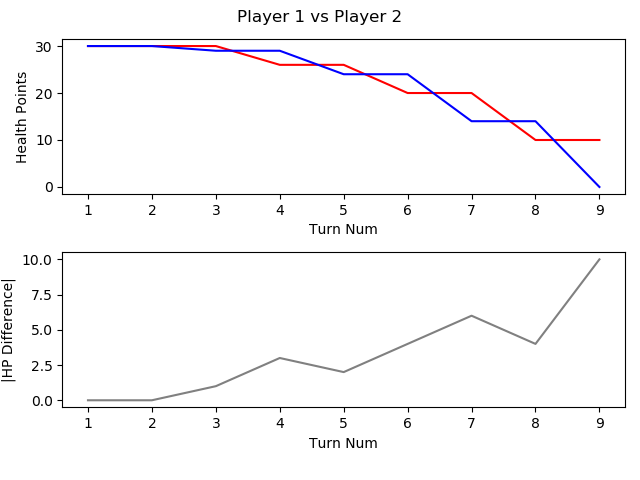

The data file committed next to this chart (first rows):
, TURN_NO, P1_HEALTH, P2_HEALTH, CURRENT_PLAYER, AMOUNTHEALEDTHISTURN, NUMATTACKSTHISTURN, NUMCARDSDRAWNTHISTURN, NUMCARDSPLAYEDTHISTURN, NUMCARDSTODRAW, NUMELEMENTALSPLAYEDLASTTURN, NUMELEMENTALSPLAYEDTHISTURN, NUMFRIENDLYMINIONSTHATATTACKEDTHISTURN, NUMFRIENDLYMINIONSTHATDIEDTHISTURN, NUMMINIONSPLAYEDTHISTURN, NUMMINIONSPLAYERKILLEDTHISTURN, NUMOPTIONSPLAYEDTHISTURN, NUMSECRETSPLAYEDTHISGAME, NUMSPELLSPLAYEDTHISGAME, NUMTIMESHEROPOWERUSEDTHISGAME, REMAININGMANA, TOTALMANASPENTTHISGAME, USEDMANATHISTURN
1, 1, 30, 30, P1 FitzVonGerald, 0, 0, 1, 0, 0, 0, 0, 0, 0, 0, 0, 0, 0, 0, 0, 1, 0, 0
2, 2, 30, 30, P2 RehHausZuckFuchs, 0, 0, 1, 2, 0, 0, 0, 0, 0, 1, 0, 2, 0, 1, 0, 0, 2, 1
3, 3, 30, 29, P1 FitzVonGerald, 0, 0, 1, 1, 0, 0, 0, 0, 0, 1, 0, 2, 0, 0, 0, 1, 1, 1
4, 4, 26, 29, P2 RehHausZuckFuchs, 0, 0, 1, 1, 0, 0, 0, 2, 0, 0, 0, 4, 0, 2, 0, 1, 3, 1
5, 5, 26, 24, P1 FitzVonGerald, 0, 0, 1, 1, 0, 0, 0, 2, 0, 1, 0, 4, 0, 0, 0, 0, 4, 3
6, 6, 20, 24, P2 RehHausZuckFuchs, 0, 0, 1, 1, 0, 0, 0, 2, 0, 0, 0, 4, 0, 2, 0, 0, 6, 3
7, 7, 20, 14, P1 FitzVonGerald, 0, 0, 1, 1, 0, 0, 0, 3, 0, 0, 0, 5, 0, 0, 0, 1, 7, 3
8, 8, 10, 14, P2 RehHausZuckFuchs, 0, 0, 1, 1, 0, 0, 0, 3, 0, 1, 0, 5, 0, 2, 0, 0, 10, 4
9, 9, 10, 0, P1 FitzVonGerald, 0, 0, 1, 2, 0, 0, 0, 4, 0, 2, 0, 7, 0, 0, 0, 1, 11, 4
